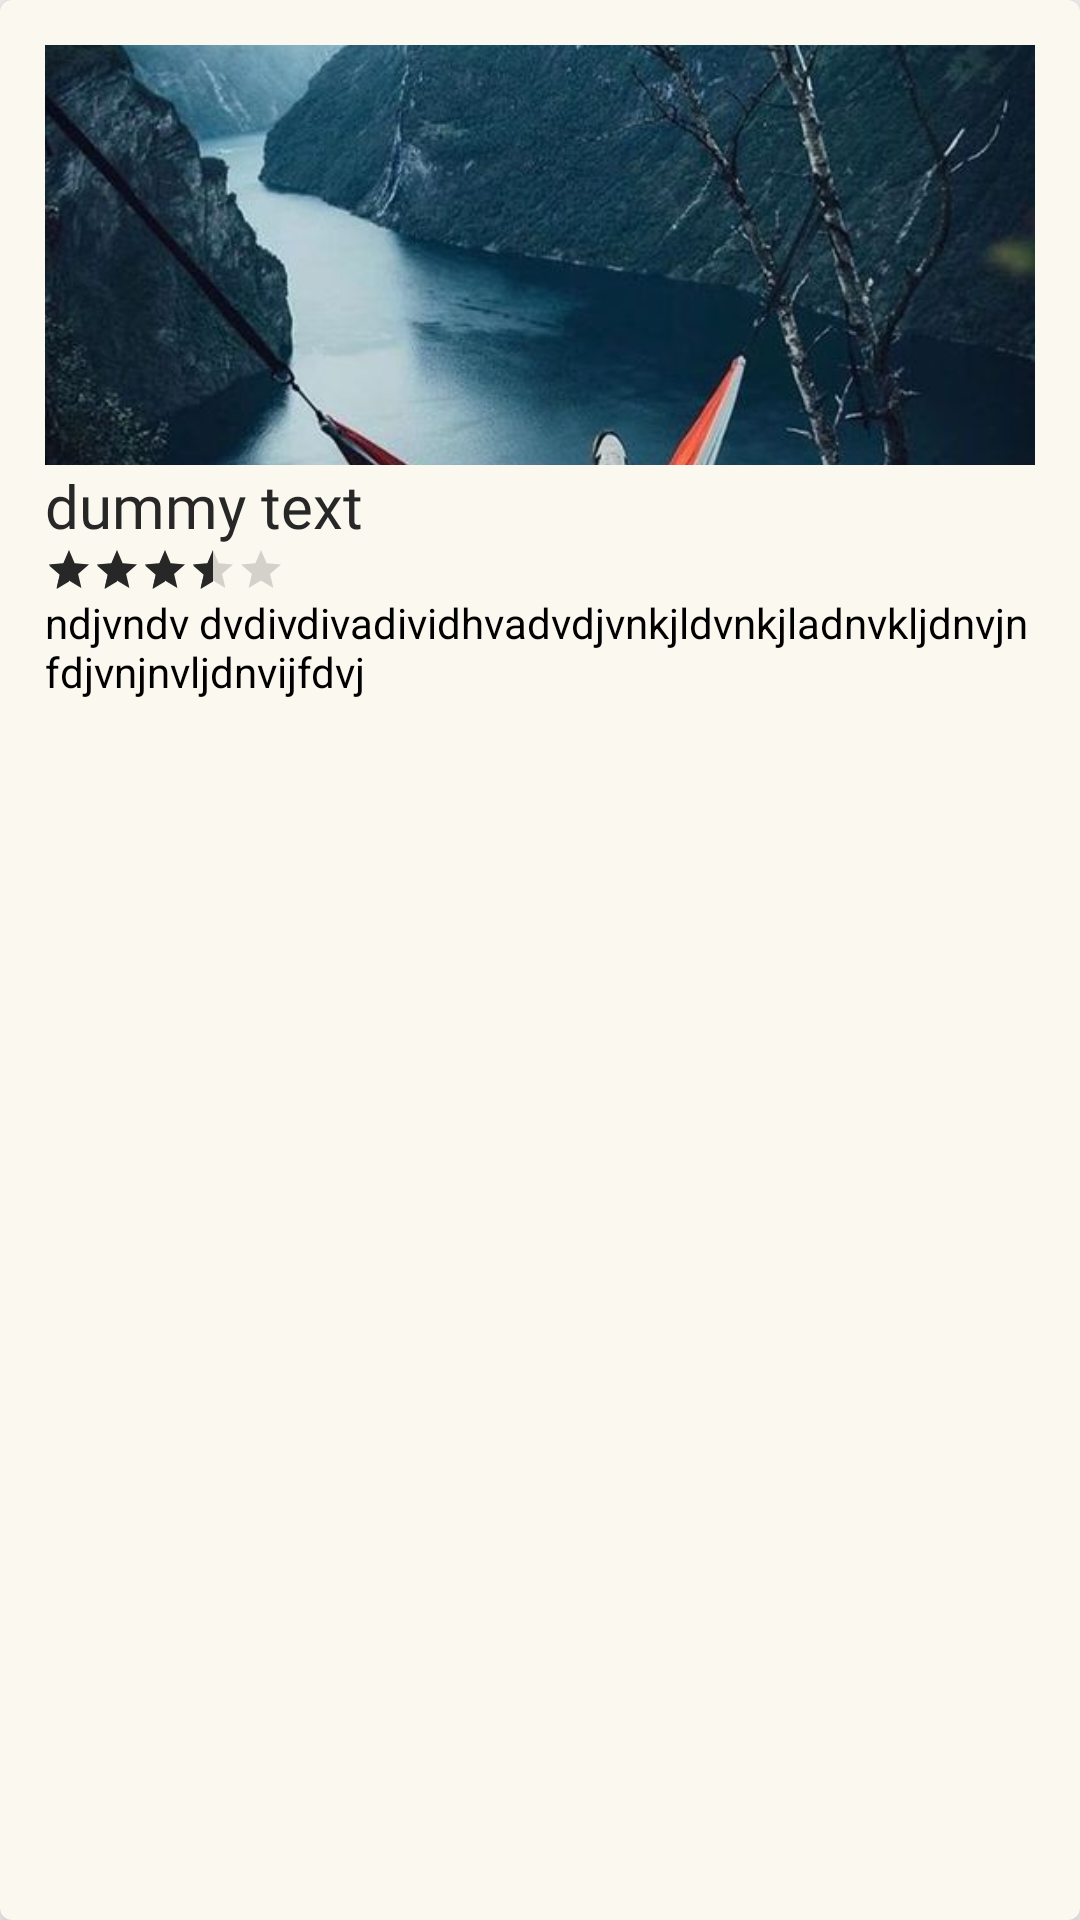

Reconstruct the res/layout file that produces this screen, plus the resources it refers to.
<!-- AndroidManifest.xml: application theme AppTheme -->
<!-- res/layout/featured_card_design.xml -->
<?xml version="1.0" encoding="utf-8"?>
<androidx.cardview.widget.CardView xmlns:android="http://schemas.android.com/apk/res/android"
    android:layout_width="160dp"
    android:layout_height="300dp"
    xmlns:app="http://schemas.android.com/apk/res-auto"
    app:cardCornerRadius="4dp"
    app:cardElevation="8dp"
    android:layout_margin="10dp">

    <LinearLayout
        android:layout_width="match_parent"
        android:layout_height="match_parent"
        android:padding="15dp"
        android:orientation="vertical"
        android:background="@color/banner_background_light">

        <ImageView
            android:id="@+id/desc_image"
            android:layout_width="match_parent"
            android:layout_height="140dp"
            android:src="@drawable/travel_1"
            android:scaleType="centerCrop" />

        <TextView
            android:id="@+id/desc_title"
            android:layout_width="wrap_content"
            android:layout_height="wrap_content"
            android:fontFamily="@font/baloo"
            android:text="dummy text"
            android:textColor="@color/colorAccent"
            android:textSize="20sp" />

        <RatingBar
            android:layout_width="wrap_content"
            android:layout_height="wrap_content"
            android:rating="3.6"
            style="@style/Widget.AppCompat.RatingBar.Small"/>

        <TextView
            android:id="@+id/desc_description"
            android:layout_width="wrap_content"
            android:layout_height="wrap_content"
            android:textColor="@color/black"
            android:text="ndjvndv dvdivdivadividhvadvdjvnkjldvnkjladnvkljdnvjnfdjvnjnvljdnvijfdvj" />


    </LinearLayout>



</androidx.cardview.widget.CardView>
<!-- resources referenced by this layout -->
<resources>
  <color name="banner_background_light"> #56f1e9ce</color>
  <color name="black">#000</color>
  <color name="colorAccent">#272727</color>
  <!-- drawable travel_1: jpg bitmap (drawable, 71432 bytes) -->
  <style name="AppTheme" parent="Theme.AppCompat.Light.NoActionBar">
          
          <item name="colorPrimary">@color/colorPrimary</item>
          <item name="colorPrimaryDark">@color/colorPrimaryDark</item>
          <item name="colorAccent">@color/colorAccent</item>
      </style>
  <color name="colorPrimary">#E85C4B</color>
  <color name="colorPrimaryDark">#E85C4B</color>
</resources>
